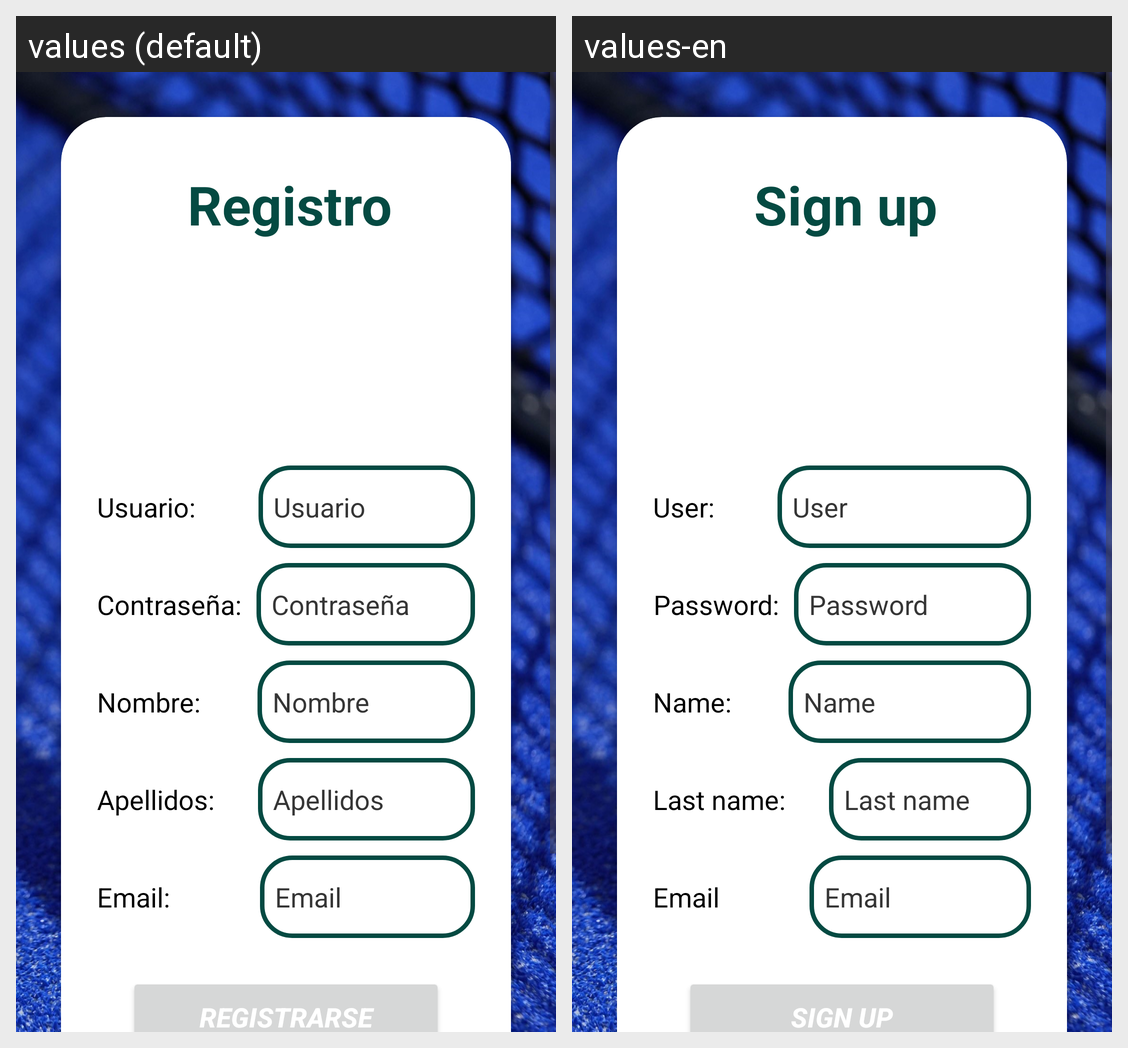

Here is an Android app screen in its default locale and in the app's own translations. Write out the translated-string differences for the strings that appear on this screen.
Android screen res/layout/activity_signup_user.xml rendered under 2 locales, left to right: values (default), values-en. Device: Nexus 5 (rendered at 1080×1920; each locale shown at half size, 540×960, under a caption strip naming it); theme Theme.Padinfo.
Strings drawn on this screen, with the default value and each locale's value (text and hints the layout hard-codes, and strings that could not be matched under every locale, appear in the picture but are not listed):

signupTxt
  values: Registro
  values-en: Sign up

usuario
  values: Usuario:
  values-en: User:

usu
  values: Usuario
  values-en: User

contrasenya
  values: Contraseña:
  values-en: Password:

contra
  values: Contraseña
  values-en: Password

nombre
  values: Nombre:
  values-en: Name:

nombreTxt
  values: Nombre
  values-en: Name

apellidos
  values: Apellidos:
  values-en: Last name:

apellidosTxt
  values: Apellidos
  values-en: Last name

email
  values: Email:
  values-en: Email

emailTxt
  values: Email
  values-en: Email

registroUsuario
  values: REGISTRARSE
  values-en: SIGN UP
